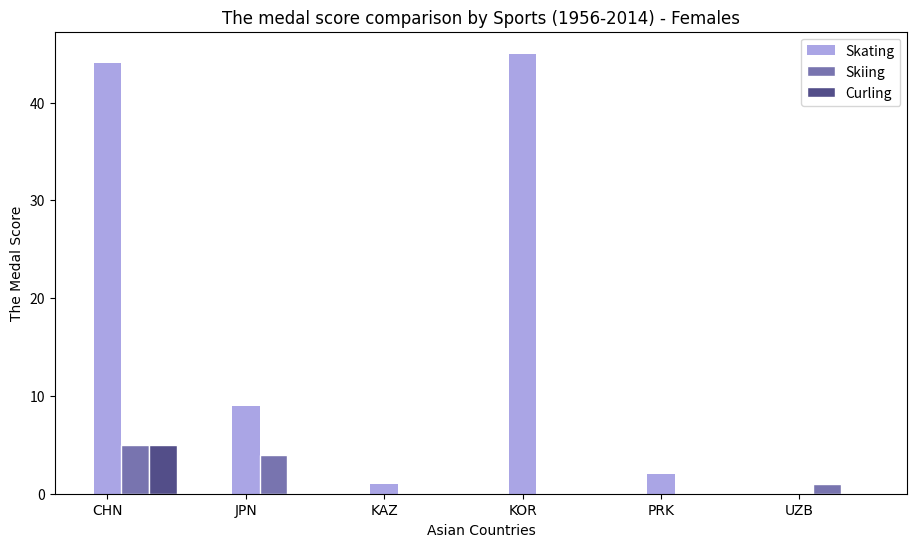

The matplotlib source for this figure:
import matplotlib.pyplot as plt
import numpy as np

hfont = {'fontname' : 'Arial'}

# dataset
countries = ['CHN', 'JPN', 'KAZ', 'KOR', 'PRK', 'UZB']
skating = [44, 9, 1, 45, 2, 0]
skiing = [5, 4, 0, 0, 0, 1]
Curling = [5, 0, 0, 0, 0, 0]

barWidth = 0.2
br1 = np.arange(len(countries))
br2 = [x + barWidth for x in br1]
br3 = [x + barWidth for x in br2]

# plot
fig, ax = plt.subplots(figsize =(11,6))
fig = ax.get_figure()
# fig.tight_layout()

ax.bar(br1, skating, color ='#AAA5E5', width = barWidth, label ='Skating')
ax.bar(br2, skiing, color ='#7874AF', width = barWidth, edgecolor = 'w', label='Skiing')
ax.bar(br3, Curling, color ='#534E89', width = barWidth, edgecolor = 'w', label = 'Curling')

# Xticks  
plt.xlabel('Asian Countries', fontweight ='regular', fontsize =10, **hfont)
plt.ylabel('The Medal Score', fontweight ='regular', fontsize =10, **hfont) 
plt.xticks(br1, labels=countries, **hfont)
plt.title('The medal score comparison by Sports (1956-2014) - Females', **hfont)

ax.legend()

plt.show()